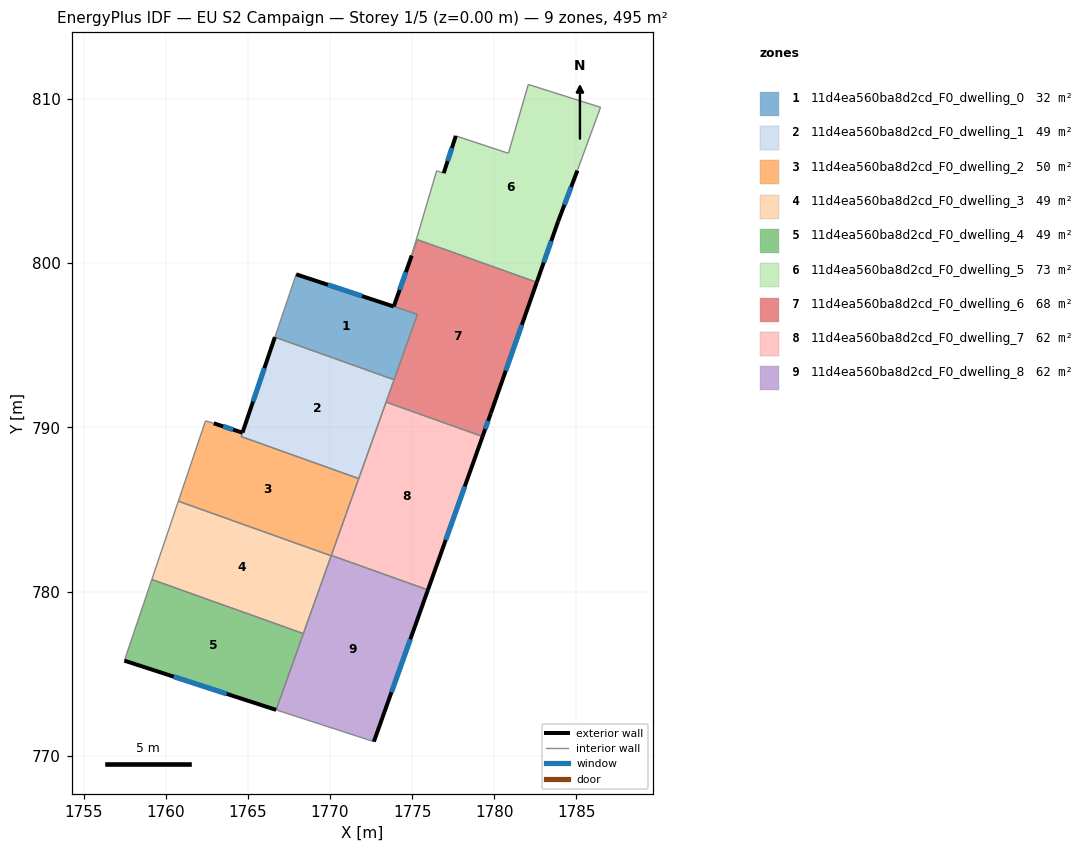
=== STOREY PLAN SPEC (per zone: floor XY polygon, exterior-wall plan segments, windows/doors) ===
zone 1: 11d4ea560ba8d2cd_F0_dwelling_0  (32.0 m²)
  floor: (1775.32, 796.88) (1773.90, 792.90) (1766.64, 795.50) (1767.94, 799.32)
  exterior wall: (1773.88, 797.36) – (1767.94, 799.32)  [6.2 m]
    window: (1771.94, 798.00) – (1769.87, 798.68)  [2.3 m²]
  interior walls: 4
zone 2: 11d4ea560ba8d2cd_F0_dwelling_1  (48.9 m²)
  floor: (1773.90, 792.90) (1771.75, 786.88) (1764.59, 789.44) (1764.67, 789.68) (1766.64, 795.50)
  exterior wall: (1766.64, 795.50) – (1764.67, 789.68)  [6.1 m]
    window: (1766.00, 793.61) – (1765.31, 791.57)  [2.2 m²]
  interior walls: 5
zone 3: 11d4ea560ba8d2cd_F0_dwelling_2  (50.0 m²)
  floor: (1771.75, 786.88) (1770.07, 782.18) (1760.77, 785.51) (1762.42, 790.40) (1762.92, 790.25) (1764.68, 789.68) (1764.59, 789.44)
  exterior wall: (1764.68, 789.68) – (1762.92, 790.25)  [1.8 m]
    window: (1764.10, 789.86) – (1763.49, 790.06)  [0.7 m²]
  interior walls: 7
zone 4: 11d4ea560ba8d2cd_F0_dwelling_3  (49.5 m²)
  floor: (1770.07, 782.18) (1768.38, 777.45) (1759.15, 780.74) (1760.77, 785.51)
  interior walls: 4
zone 5: 11d4ea560ba8d2cd_F0_dwelling_4  (49.5 m²)
  floor: (1768.38, 777.45) (1766.72, 772.80) (1757.48, 775.80) (1759.15, 780.74)
  exterior wall: (1757.48, 775.80) – (1766.72, 772.80)  [9.7 m]
    window: (1760.48, 774.82) – (1763.71, 773.78)  [3.6 m²]
  interior walls: 3
zone 6: 11d4ea560ba8d2cd_F0_dwelling_5  (72.8 m²)
  floor: (1786.47, 809.49) (1785.06, 805.64) (1783.89, 802.55) (1782.59, 798.83) (1775.31, 801.43) (1774.97, 800.46) (1776.49, 805.62) (1776.92, 805.48) (1777.66, 807.75) (1780.86, 806.69) (1782.07, 810.88)
  exterior wall: (1777.66, 807.75) – (1776.92, 805.48)  [2.4 m]
    window: (1777.42, 807.01) – (1777.16, 806.22)  [0.9 m²]
  exterior wall: (1783.89, 802.55) – (1785.06, 805.64)  [3.3 m]
    window: (1784.27, 803.55) – (1784.68, 804.63)  [1.2 m²]
  exterior wall: (1782.59, 798.83) – (1783.89, 802.55)  [3.9 m]
    window: (1783.01, 800.04) – (1783.47, 801.34)  [1.4 m²]
  interior walls: 9
zone 7: 11d4ea560ba8d2cd_F0_dwelling_6  (68.4 m²)
  floor: (1782.59, 798.83) (1779.79, 790.86) (1779.29, 789.44) (1773.41, 791.54) (1775.32, 796.88) (1773.88, 797.36) (1774.97, 800.47) (1775.31, 801.43) (1776.77, 800.91)
  exterior wall: (1779.79, 790.86) – (1782.59, 798.83)  [8.5 m]
    window: (1780.70, 793.45) – (1781.68, 796.24)  [3.1 m²]
  exterior wall: (1779.29, 789.44) – (1779.79, 790.86)  [1.5 m]
    window: (1779.45, 789.90) – (1779.63, 790.40)  [0.6 m²]
  exterior wall: (1774.97, 800.46) – (1773.88, 797.36)  [3.3 m]
    window: (1774.62, 799.45) – (1774.24, 798.37)  [1.2 m²]
  interior walls: 7
zone 8: 11d4ea560ba8d2cd_F0_dwelling_7  (61.9 m²)
  floor: (1779.29, 789.44) (1775.96, 780.11) (1770.08, 782.21) (1773.41, 791.54)
  exterior wall: (1775.96, 780.11) – (1779.29, 789.44)  [9.9 m]
    window: (1777.04, 783.14) – (1778.20, 786.41)  [3.6 m²]
  interior walls: 4
zone 9: 11d4ea560ba8d2cd_F0_dwelling_8  (61.9 m²)
  floor: (1775.96, 780.11) (1772.67, 770.87) (1766.72, 772.80) (1770.08, 782.21)
  exterior wall: (1772.67, 770.87) – (1775.96, 780.11)  [9.8 m]
    window: (1773.74, 773.87) – (1774.89, 777.10)  [3.6 m²]
  interior walls: 5

=== DERIVED (storey summary) ===
Building: EU S2 Campaign
Storey: 1 of 5  (floor level z = 0.00 m)
Storey gross floor area: 494.9 m²
Zones on this storey: 9
  - 11d4ea560ba8d2cd_F0_dwelling_0: floor 32.0 m²; exterior wall 6.2 m (18.7 m²); 1 window(s) 2.3 m²; WWR 12.2%
  - 11d4ea560ba8d2cd_F0_dwelling_1: floor 48.9 m²; exterior wall 6.1 m (18.4 m²); 1 window(s) 2.2 m²; WWR 12.2%
  - 11d4ea560ba8d2cd_F0_dwelling_2: floor 50.0 m²; exterior wall 1.8 m (5.5 m²); 1 window(s) 0.7 m²; WWR 12.2%
  - 11d4ea560ba8d2cd_F0_dwelling_3: floor 49.5 m²
  - 11d4ea560ba8d2cd_F0_dwelling_4: floor 49.5 m²; exterior wall 9.7 m (29.1 m²); 1 window(s) 3.6 m²; WWR 12.2%
  - 11d4ea560ba8d2cd_F0_dwelling_5: floor 72.8 m²; exterior wall 9.6 m (28.9 m²); 3 window(s) 3.5 m²; WWR 12.2%
  - 11d4ea560ba8d2cd_F0_dwelling_6: floor 68.4 m²; exterior wall 13.2 m (39.7 m²); 3 window(s) 4.9 m²; WWR 12.2%
  - 11d4ea560ba8d2cd_F0_dwelling_7: floor 61.9 m²; exterior wall 9.9 m (29.7 m²); 1 window(s) 3.6 m²; WWR 12.2%
  - 11d4ea560ba8d2cd_F0_dwelling_8: floor 61.9 m²; exterior wall 9.8 m (29.4 m²); 1 window(s) 3.6 m²; WWR 12.2%
Zone adjacency (shared interzone walls):
  - 11d4ea560ba8d2cd_F0_dwelling_0 ↔ 11d4ea560ba8d2cd_F0_dwelling_1
  - 11d4ea560ba8d2cd_F0_dwelling_0 ↔ 11d4ea560ba8d2cd_F0_dwelling_6
  - 11d4ea560ba8d2cd_F0_dwelling_1 ↔ 11d4ea560ba8d2cd_F0_dwelling_2
  - 11d4ea560ba8d2cd_F0_dwelling_1 ↔ 11d4ea560ba8d2cd_F0_dwelling_6
  - 11d4ea560ba8d2cd_F0_dwelling_1 ↔ 11d4ea560ba8d2cd_F0_dwelling_7
  - 11d4ea560ba8d2cd_F0_dwelling_2 ↔ 11d4ea560ba8d2cd_F0_dwelling_3
  - 11d4ea560ba8d2cd_F0_dwelling_2 ↔ 11d4ea560ba8d2cd_F0_dwelling_7
  - 11d4ea560ba8d2cd_F0_dwelling_2 ↔ 11d4ea560ba8d2cd_F0_dwelling_8
  - 11d4ea560ba8d2cd_F0_dwelling_3 ↔ 11d4ea560ba8d2cd_F0_dwelling_4
  - 11d4ea560ba8d2cd_F0_dwelling_3 ↔ 11d4ea560ba8d2cd_F0_dwelling_8
  - 11d4ea560ba8d2cd_F0_dwelling_4 ↔ 11d4ea560ba8d2cd_F0_dwelling_8
  - 11d4ea560ba8d2cd_F0_dwelling_5 ↔ 11d4ea560ba8d2cd_F0_dwelling_6
  - 11d4ea560ba8d2cd_F0_dwelling_6 ↔ 11d4ea560ba8d2cd_F0_dwelling_7
  - 11d4ea560ba8d2cd_F0_dwelling_7 ↔ 11d4ea560ba8d2cd_F0_dwelling_8